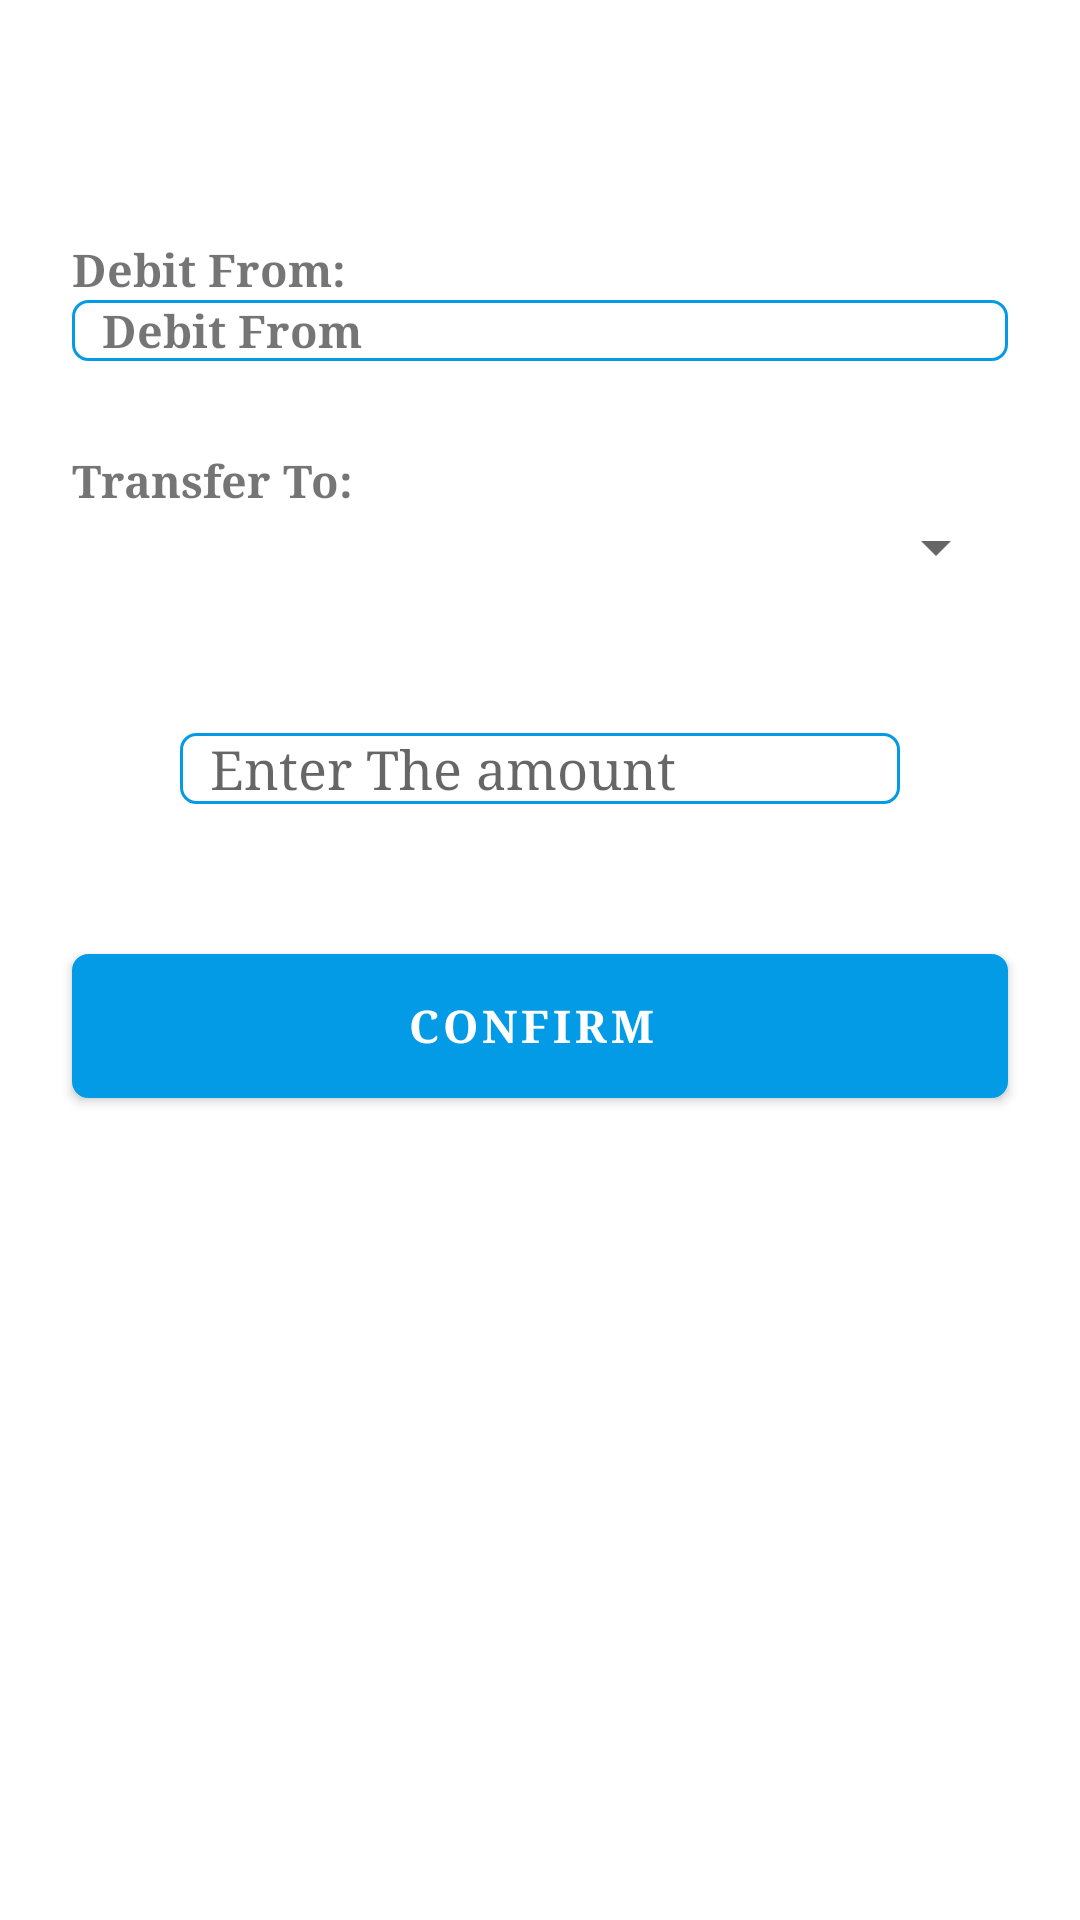

Android layout source for this screen:
<!-- AndroidManifest.xml: application theme Theme.BankingAppSparks -->
<!-- res/layout/activity_transfer.xml -->
<?xml version="1.0" encoding="utf-8"?>
<androidx.constraintlayout.widget.ConstraintLayout xmlns:android="http://schemas.android.com/apk/res/android"
    xmlns:app="http://schemas.android.com/apk/res-auto"
    xmlns:tools="http://schemas.android.com/tools"
    android:layout_width="match_parent"
    android:layout_height="match_parent"
    tools:context=".Activities.TransferActivity">

    <TextView
        android:layout_width="match_parent"
        android:layout_height="wrap_content"
        android:layout_marginStart="24dp"
        android:layout_marginEnd="24dp"
        app:layout_constraintBottom_toTopOf="@+id/debitfrom"
        app:layout_constraintEnd_toEndOf="parent"
        app:layout_constraintStart_toStartOf="parent"
        android:text="Debit From: "
        android:textSize="15sp"
        android:textStyle="bold"
        android:fontFamily="serif"/>

    <TextView
        android:id="@+id/debitfrom"
        android:layout_width="match_parent"
        android:layout_height="wrap_content"
        android:layout_marginStart="24dp"
        android:layout_marginTop="100dp"
        android:layout_marginEnd="24dp"
        android:text="Debit From"
        android:paddingStart="10dp"
        android:textSize="15sp"
        android:textStyle="bold"
        android:fontFamily="serif"
        android:background="@drawable/edittext"
        app:layout_constraintEnd_toEndOf="parent"
        app:layout_constraintStart_toStartOf="parent"
        app:layout_constraintTop_toTopOf="parent" />

    <Spinner
        android:id="@+id/creditto"
        android:layout_width="match_parent"
        android:layout_height="24dp"
        android:layout_marginStart="24dp"
        android:layout_marginTop="50dp"
        android:layout_marginEnd="24dp"
        android:fontFamily="serif"
        app:layout_constraintEnd_toEndOf="parent"
        app:layout_constraintStart_toStartOf="parent"
        app:layout_constraintTop_toBottomOf="@+id/debitfrom" />
    <TextView
        android:layout_width="match_parent"
        android:layout_height="wrap_content"
        android:layout_marginStart="24dp"
        android:layout_marginEnd="24dp"
        app:layout_constraintBottom_toTopOf="@+id/creditto"
        app:layout_constraintEnd_toEndOf="parent"
        app:layout_constraintStart_toStartOf="parent"
        android:text="Transfer To: "
        android:textSize="15sp"
        android:textStyle="bold"
        android:fontFamily="serif"/>

    <EditText
        android:id="@+id/amount"
        android:inputType="number"
        android:layout_width="match_parent"
        android:layout_height="wrap_content"
        android:layout_marginStart="60dp"
        android:layout_marginTop="50dp"
        android:layout_marginEnd="60dp"
        android:background="@drawable/edittext"
        android:fontFamily="serif"
        android:hint="Enter The amount"
        android:paddingStart="10dp"
        app:layout_constraintEnd_toEndOf="parent"
        app:layout_constraintStart_toStartOf="parent"
        app:layout_constraintTop_toBottomOf="@+id/creditto" />

    <Button
        android:id="@+id/transfer"
        android:layout_width="match_parent"
        android:layout_height="wrap_content"
        android:layout_marginStart="24dp"
        android:layout_marginTop="50dp"
        android:layout_marginEnd="24dp"
        android:background="@drawable/edittext"
        android:fontFamily="serif"
        android:paddingStart="10dp"
        android:text="Confirm"
        android:textSize="15sp"
        android:textStyle="bold"
        app:layout_constraintEnd_toEndOf="parent"
        app:layout_constraintStart_toStartOf="parent"
        app:layout_constraintTop_toBottomOf="@+id/amount" />


</androidx.constraintlayout.widget.ConstraintLayout>
<!-- resources referenced by this layout -->
<resources>
  <!-- drawable edittext (drawable) -->
  <?xml version="1.0" encoding="utf-8"?>
  <selector xmlns:android="http://schemas.android.com/apk/res/android">
      <item>
          <shape android:shape="rectangle">
              <solid android:color="@color/white"/>
              <corners android:radius="5dp"/>
              <stroke android:color="@color/purple_500" android:width="1dp"/>
          </shape>
      </item>
  
  </selector>
  <style name="Theme.BankingAppSparks" parent="Theme.MaterialComponents.DayNight.DarkActionBar">
          
          <item name="colorPrimary">@color/purple_500</item>
          <item name="colorPrimaryVariant">@color/purple_500</item>
          <item name="colorOnPrimary">@color/white</item>
          
          <item name="colorSecondary">@color/teal_200</item>
          <item name="colorSecondaryVariant">@color/teal_700</item>
          <item name="colorOnSecondary">@color/black</item>
          
          <item name="android:statusBarColor" tools:targetApi="l">?attr/colorPrimaryVariant</item>
          
      </style>
  <color name="white">#FFFFFFFF</color>
  <color name="purple_500">#039BE5</color>
  <color name="teal_200">#FF03DAC5</color>
  <color name="teal_700">#FF018786</color>
  <color name="black">#FF000000</color>
</resources>
